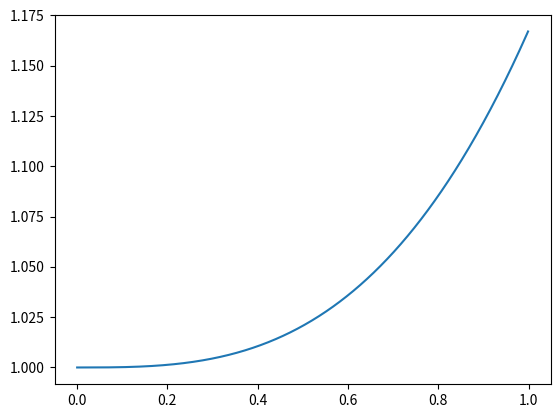

Write the Python code that produced this figure.
import matplotlib.pyplot as plt
import numpy as np

Nt = 1000
dt = 0.001

x = np.empty(Nt, float)
y = np.empty(Nt, float)
z = np.empty(Nt, float)
w = np.empty(Nt, float)

x[0] = 0
y[0] = 1
z[0] = 0
w[0] = 0

for n in range(Nt - 1):
    y[n+1] = y[n] + dt * z[n]
    z[n+1] = z[n] + dt * w[n]
    w[n+1] = w[n] + dt * y[n]
    x[n+1] = x[n] + dt
plt.plot(x,y)
plt.show()
